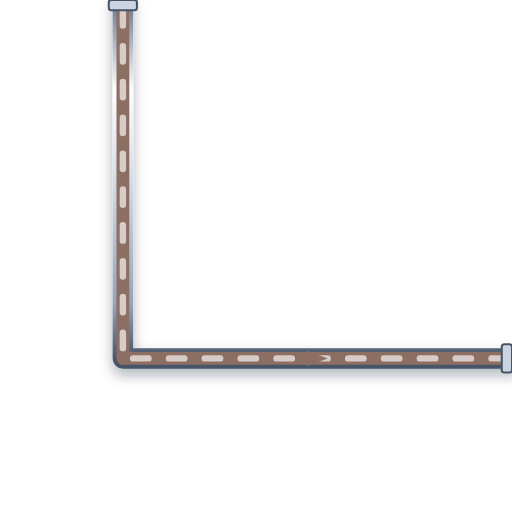
t = 0.00 s
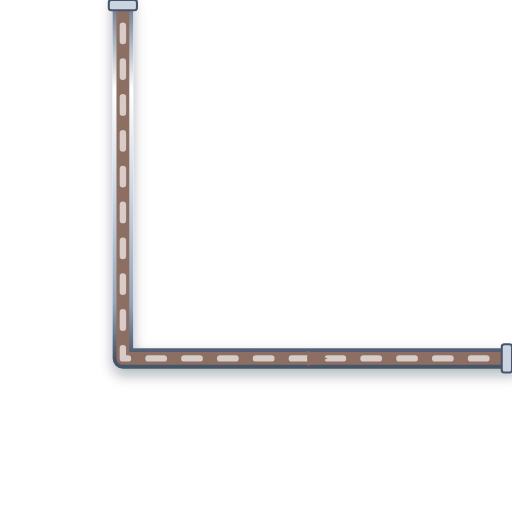
t = 0.20 s
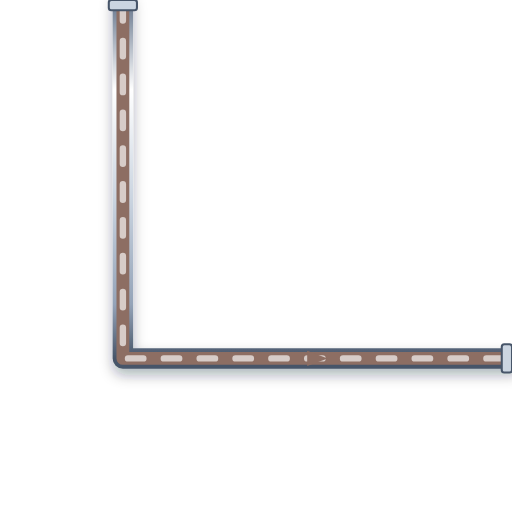
t = 0.40 s
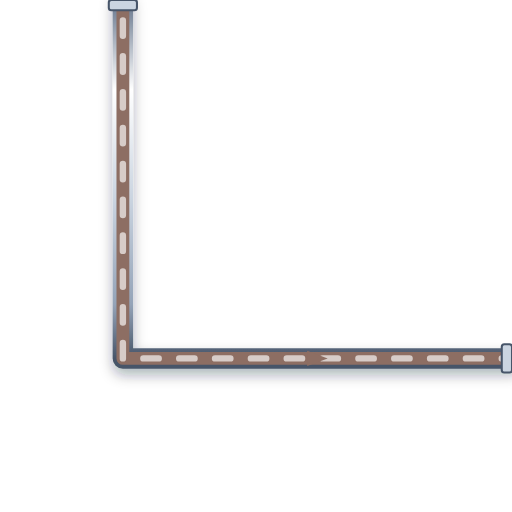
t = 0.60 s

The animated SVG that drew these frames (rendered in a browser with its animation timeline set to each time). Animation: 1 CSS @keyframes rule; one cycle of 0.80 s, repeats indefinitely.

<svg xmlns="http://www.w3.org/2000/svg" viewBox="0 0 200 200" width="200" height="200">
  <defs>
    <style>
      @keyframes p-flow-anim {
        from { stroke-dashoffset: 24; } to { stroke-dashoffset: 0; }
      }
      .anim-p-flow {
        stroke-dasharray: 6 8;
        animation: p-flow-anim 0.8s linear infinite;
      }
    </style>
    <filter id="ssPipeShadow" x="-15%" y="-15%" width="130%" height="130%">
      <feDropShadow dx="0" dy="2.5" stdDeviation="2.5" flood-color="#0f172a" flood-opacity="0.32" />
    </filter>
    <linearGradient id="ssPipeGradH" x1="0%" y1="0%" x2="0%" y2="100%">
      <stop offset="0%" stop-color="#64748b" /><stop offset="25%" stop-color="#ffffff" />
      <stop offset="55%" stop-color="#cbd5e1" /><stop offset="85%" stop-color="#94a3b8" /><stop offset="100%" stop-color="#475569" />
    </linearGradient>
  </defs>

  <!-- Stainless Steel 316 Outer Casing (8px with 3D Drop Shadow) -->
  <path d="M 48 0 L 48 140 L 200 140" stroke="url(#ssPipeGradH)" stroke-width="8" fill="none" stroke-linecap="round" stroke-linejoin="round" filter="url(#ssPipeShadow)"/>

  <!-- Process Fluid Core (5px) -->
  <path d="M 48 0 L 48 140 L 200 140" stroke="#8D6E63" stroke-width="5" fill="none" stroke-linecap="round" stroke-linejoin="round"/>

  <!-- Animated Fluid Flow Stream Dashes (2.5px) -->
  <path d="M 48 0 L 48 140 L 200 140" stroke="#D7CCC8" stroke-width="2.5" fill="none" stroke-linejoin="round" stroke-linecap="round" class="anim-p-flow"/>

  <!-- Directional Flow Arrow -->
  <polygon points="120,137 128,140 120,143" fill="#8D6E63" />

  <!-- ANSI Flange Connection Collars -->
  <rect x="42.5" y="0" width="11" height="4" rx="1" fill="#cbd5e1" stroke="#475569" stroke-width="0.8"/>
  <rect x="196" y="134.5" width="4" height="11" rx="1" fill="#cbd5e1" stroke="#475569" stroke-width="0.8"/>
</svg>
